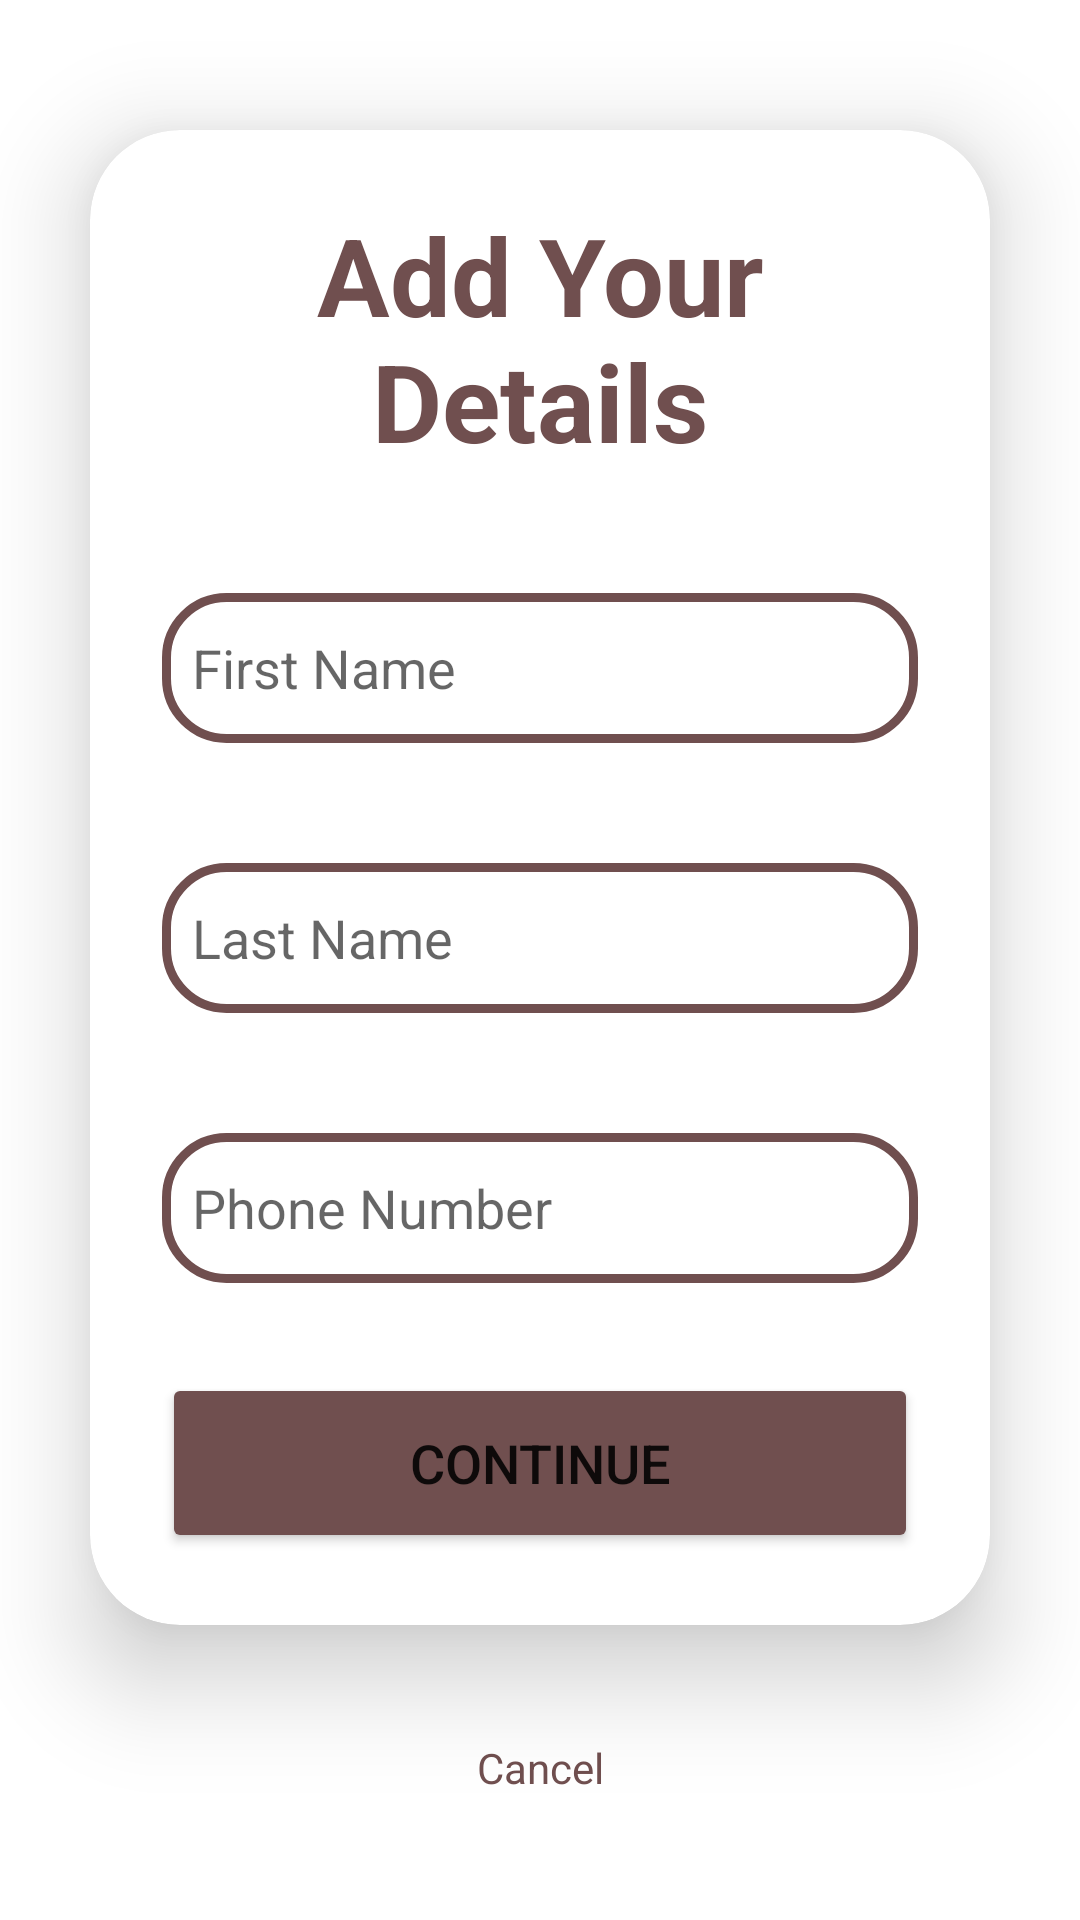

Produce the Android XML layout that renders to this screen, including the resource entries it uses.
<!-- AndroidManifest.xml: application theme Theme.BarterX -->
<!-- res/layout/activity_user_registration_step2.xml -->
<?xml version="1.0" encoding="utf-8"?>
<LinearLayout
    xmlns:android="http://schemas.android.com/apk/res/android"
    xmlns:app="http://schemas.android.com/apk/res-auto"
    xmlns:tools="http://schemas.android.com/tools"
    android:layout_width="match_parent"
    android:layout_height="match_parent"
    tools:context=".UserRegistrationStep2"
    android:orientation="vertical"
    android:gravity="center"
    android:background="@drawable/login_signup">

    <androidx.cardview.widget.CardView
        android:layout_width="match_parent"
        android:layout_height="wrap_content"
        android:layout_margin="30dp"
        app:cardCornerRadius="30dp"
        app:cardElevation="20dp"
        android:background="@drawable/edittext">

        <LinearLayout
            android:layout_width="match_parent"
            android:layout_height="wrap_content"
            android:orientation="vertical"
            android:layout_gravity="center_horizontal"
            android:padding="24dp">

            <TextView
                android:layout_width="match_parent"
                android:layout_height="wrap_content"
                android:text="@string/moreDetails"
                android:id="@+id/loginText"
                android:textSize="36sp"
                android:textAlignment="center"
                android:textStyle="bold"
                android:textColor="@color/medium_brown" />

            <EditText
                android:id="@+id/txtFirstName"
                android:layout_width="match_parent"
                android:layout_height="50dp"
                android:layout_marginTop="40dp"
                android:autofillHints="text"
                android:background="@drawable/edittext"
                android:drawableStart="@drawable/ic_baseline_person_24"
                android:drawablePadding="8dp"
                android:hint="@string/first_name"
                android:inputType="text"
                android:padding="10dp"
                android:textColor="@color/black"
                android:textColorHighlight="@color/cardview_dark_background"
                tools:ignore="DuplicateSpeakableTextCheck" />

            <EditText
                android:id="@+id/txtLastName"
                android:layout_width="match_parent"
                android:layout_height="50dp"
                android:layout_marginTop="40dp"
                android:autofillHints="text"
                android:background="@drawable/edittext"
                android:drawableStart="@drawable/ic_baseline_person_24"
                android:drawablePadding="8dp"
                android:hint="@string/last_name"
                android:inputType="text"
                android:padding="10dp"
                android:textColor="@color/black"
                android:textColorHighlight="@color/cardview_dark_background"
                tools:ignore="DuplicateSpeakableTextCheck" />

            <EditText
                android:id="@+id/txtPhone"
                android:layout_width="match_parent"
                android:layout_height="50dp"
                android:layout_marginTop="40dp"
                android:autofillHints="phone"
                android:background="@drawable/edittext"
                android:drawableStart="@drawable/ic_baseline_local_phone_24"
                android:drawablePadding="8dp"
                android:hint="@string/phone"
                android:inputType="phone"
                android:padding="10dp"
                android:textColor="@color/black"
                android:textColorHighlight="@color/cardview_dark_background"
                tools:ignore="DuplicateSpeakableTextCheck" />

            <Button
                android:id="@+id/btnContinue"
                android:layout_width="match_parent"
                android:layout_height="60dp"
                android:layout_marginTop="30dp"
                android:backgroundTint="@color/medium_brown"
                android:text="@string/Continue"
                android:textSize="18sp"
                app:cornerRadius="30dp"
                tools:ignore="DuplicateSpeakableTextCheck" />

        </LinearLayout>

    </androidx.cardview.widget.CardView>

    <TextView
        android:layout_width="match_parent"
        android:layout_height="wrap_content"
        android:padding="8dp"
        android:text="@string/cancel"
        android:textSize="14sp"
        android:textAlignment="center"
        android:id="@+id/cancel"
        android:textColor="@color/medium_brown"
        android:layout_marginBottom="20dp" />

</LinearLayout>
<!-- resources referenced by this layout -->
<resources>
  <color name="black">#FF000000</color>
  <color name="medium_brown">#704F4F</color>
  <!-- drawable edittext (drawable) -->
  <?xml version="1.0" encoding="utf-8"?>
  <shape xmlns:android="http://schemas.android.com/apk/res/android"
      android:shape="rectangle">
  
      <stroke
          android:width="3dp"
          android:color="@color/medium_brown" />
      <corners
          android:radius="20dp" />
  
  </shape>
  <!-- drawable login_signup: png bitmap (drawable, 44502 bytes) -->
  <string name="Continue">Continue</string>
  <string name="cancel">Cancel</string>
  <string name="first_name">First Name</string>
  <string name="last_name">Last Name</string>
  <string name="moreDetails">Add Your Details</string>
  <string name="phone">Phone Number</string>
  <style name="Theme.BarterX" parent="Theme.MaterialComponents.DayNight.NoActionBar">
          
          <item name="colorPrimary">@color/level_3</item>
          <item name="colorPrimaryVariant">@color/level_3</item>
          <item name="colorOnPrimary">@color/white</item>
          
          <item name="colorSecondary">@color/teal_200</item>
          <item name="colorSecondaryVariant">@color/teal_700</item>
          <item name="colorOnSecondary">@color/black</item>
          
          <item name="android:statusBarColor" tools:targetApi="l">?attr/colorPrimaryVariant</item>
          
      </style>
  <color name="level_3">#61764B</color>
  <color name="white">#FFFFFFFF</color>
  <color name="teal_200">#FF03DAC5</color>
  <color name="teal_700">#FF018786</color>
</resources>
